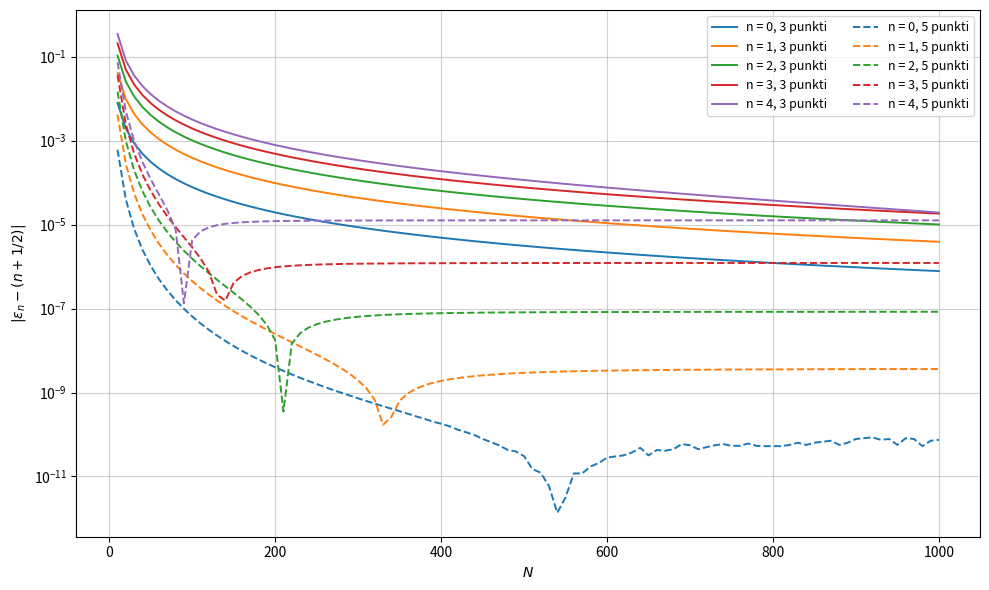
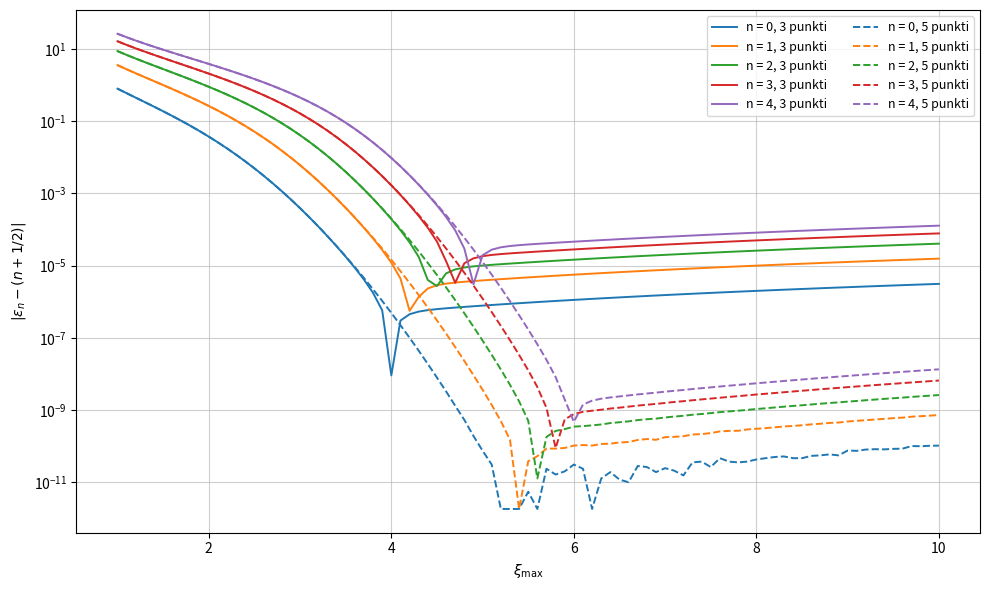

Write the Python code that produced these figures, in order.
import numpy as np
import matplotlib.pyplot as plt
from scipy.linalg import eigh_tridiagonal, eig_banded


def calculate_eigenpairs(N, xi_max, points=3, vectors=False):
    """Piecas zemākās enerģijas un, ja prasīts, īpašvektori."""
    h = xi_max / N
    xi_inner = np.arange(-N + 1, N) * h
    M = len(xi_inner)

    if M < 5:
        raise ValueError("Nepieciešami vismaz pieci iekšējie punkti.")

    potential = xi_inner**2 / 2.0

    if points == 3:
        diagonal = 1.0 / h**2 + potential
        off_diagonal = np.full(M - 1, -1.0 / (2.0 * h**2))

        return eigh_tridiagonal(
            diagonal,
            off_diagonal,
            eigvals_only=not vectors,
            select="i",
            select_range=(0, 4)
        )

    if points == 5:
        diagonal = 5.0 / (4.0 * h**2) + potential

        # Nepāra turpinājums pāri nulles robežnosacījumiem.
        diagonal[0] -= 1.0 / (24.0 * h**2)
        diagonal[-1] -= 1.0 / (24.0 * h**2)

        first_off = -2.0 / (3.0 * h**2)
        second_off = 1.0 / (24.0 * h**2)

        # Simetriskas joslu matricas augšējās daļas glabāšana:
        # ab[2, :]   — galvenā diagonāle;
        # ab[1, 1:]  — pirmā augšējā diagonāle;
        # ab[0, 2:]  — otrā augšējā diagonāle.
        ab = np.zeros((3, M))
        ab[2, :] = diagonal
        ab[1, 1:] = first_off
        ab[0, 2:] = second_off

        return eig_banded(
            ab,
            lower=False,
            eigvals_only=not vectors,
            select="i",
            select_range=(0, 4)
        )

    raise ValueError("points jābūt 3 vai 5.")


exact_energies = np.arange(5) + 0.5
N_check = 1000
xi_max_check = 5.0

# Piecu punktu metode: īpašvērtības un īpašvektori.
energies_5, eigenvectors_5 = calculate_eigenpairs(
    N_check, xi_max_check, points=5, vectors=True
)

# Normētās bezdimensiju viļņu funkcijas iekšējos punktos.
h = xi_max_check / N_check
psi_5 = eigenvectors_5 / np.sqrt(h)

energies_3 = calculate_eigenpairs(
    N_check, xi_max_check, points=3
)

print(f"\nN = {N_check}, xi_max = {xi_max_check:g}")
print("n   Teorija     3 punktu enerģija   5 punktu enerģija"
      "   Kļūda (3 p.)   Kļūda (5 p.)")

for n in range(5):
    print(
        f"{n}   {exact_energies[n]:.1f}         "
        f"{energies_3[n]:.10f}       "
        f"{energies_5[n]:.10f}       "
        f"{abs(energies_3[n] - exact_energies[n]):.3e}      "
        f"{abs(energies_5[n] - exact_energies[n]):.3e}"
    )


# 1. Kļūdu atkarība no N pie xi_max = 5.
N_values = np.arange(10, 1001, 10)

# 2. Kļūdu atkarība no xi_max pie N = 1000.
xi_max_values = np.linspace(1.0, 10.0, 91)

colors = plt.rcParams["axes.prop_cycle"].by_key()["color"]

graph_settings = [
    (
        N_values,
        lambda N, points: calculate_eigenpairs(
            int(N), xi_max_check, points=points
        ),
        r"$N$",
        r"Kļūdas atkarībā no $N$, $\xi_{\max}=5$",
        "5uzd_N_3un5.png"
    ),
    (
        xi_max_values,
        lambda xi_max, points: calculate_eigenpairs(
            N_check, float(xi_max), points=points
        ),
        r"$\xi_{\max}$",
        r"Kļūdas atkarībā no $\xi_{\max}$, $N=1000$",
        "5uzd_ximax_3un5.png"
    )
]

for values, calculator, xlabel, title, filename in graph_settings:
    fig, ax = plt.subplots(figsize=(10, 6))

    for points, linestyle in [(3, "-"), (5, "--")]:
        energies = np.array([
            calculator(value, points) for value in values
        ])
        errors = np.abs(energies - exact_energies)

        # Precīzi nulles kļūdu logaritmiskā skalā nevar attēlot.
        errors[errors == 0.0] = np.nan

        for n in range(5):
            ax.semilogy(
                values,
                errors[:, n],
                color=colors[n],
                linestyle=linestyle,
                linewidth=1.4,
                label=f"n = {n}, {points} punkti"
            )

    ax.set_xlabel(xlabel)
    ax.set_ylabel(r"$|\varepsilon_n-(n+1/2)|$")
    ax.grid(True, which="major", alpha=0.6)
    ax.legend(ncol=2, fontsize=9)

    fig.tight_layout()


# 3. Abu metožu konverģences pārbaude.
for points in (3, 5):
    base = calculate_eigenpairs(1000, 5.0, points=points)
    finer = calculate_eigenpairs(2000, 5.0, points=points)
    wider = calculate_eigenpairs(1200, 6.0, points=points)

    print(f"\nKonverģences pārbaude: {points} punktu formula")
    print("n   Absolūtā kļūda   Izmaiņa, N=2000"
          "   Izmaiņa, xi_max=6")

    for n in range(5):
        print(
            f"{n}   {abs(base[n] - exact_energies[n]):.3e}        "
            f"{abs(finer[n] - base[n]):.3e}          "
            f"{abs(wider[n] - base[n]):.3e}"
        )

plt.show()
